Image classification data set "Door_detection" (heenaharwani123-eng/Door_detection on GitHub). Class labels (2): empty, full.

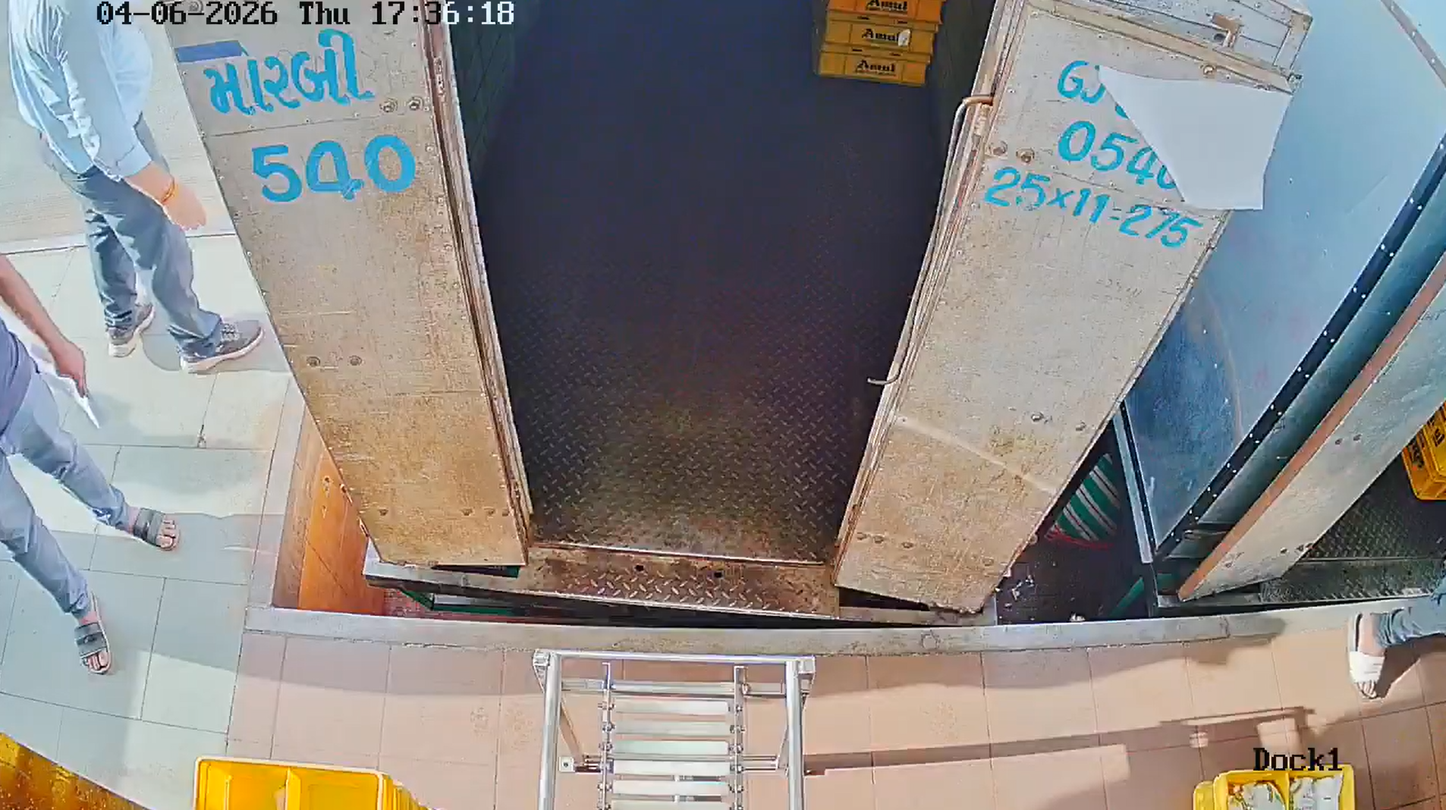
Label: empty

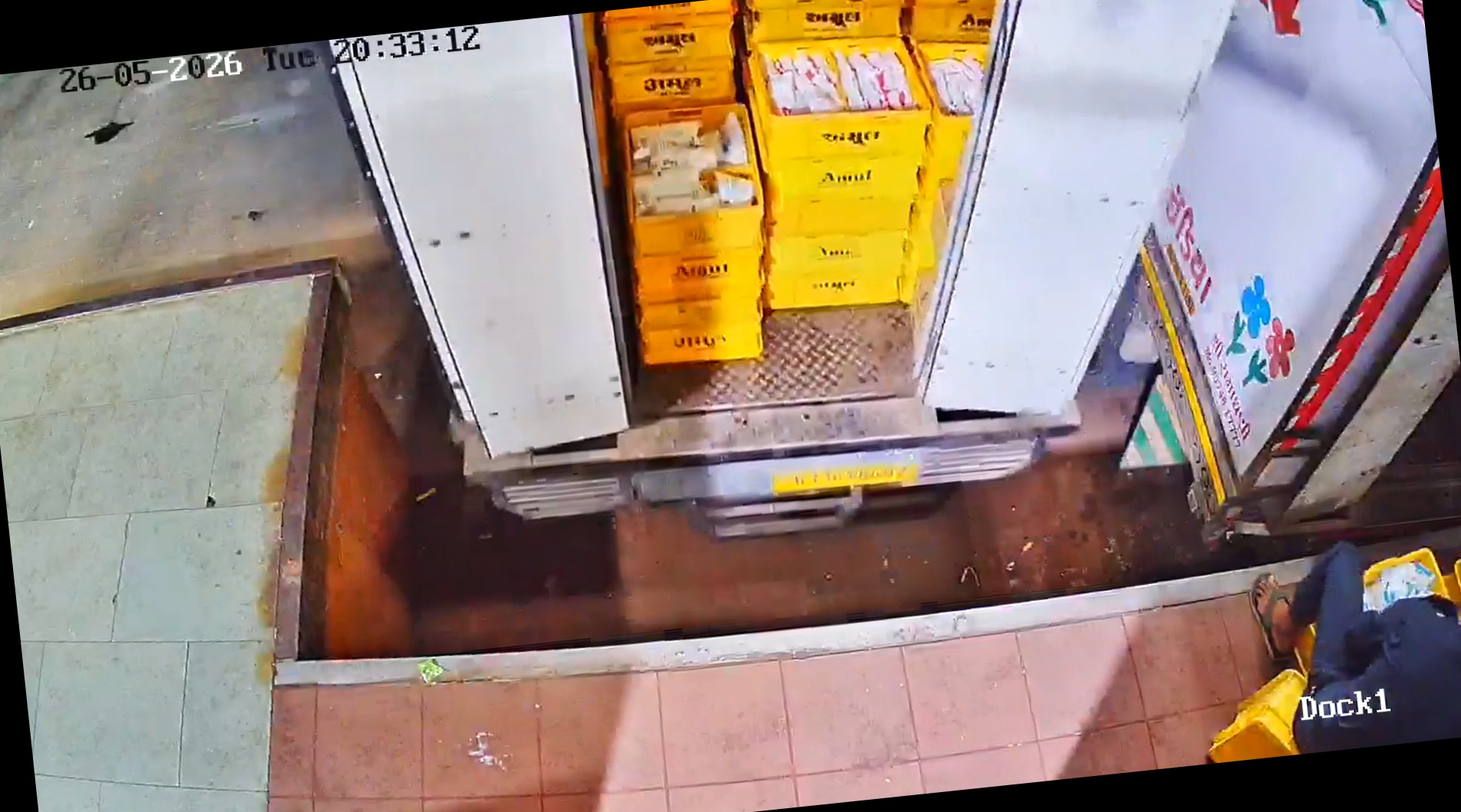
Label: full

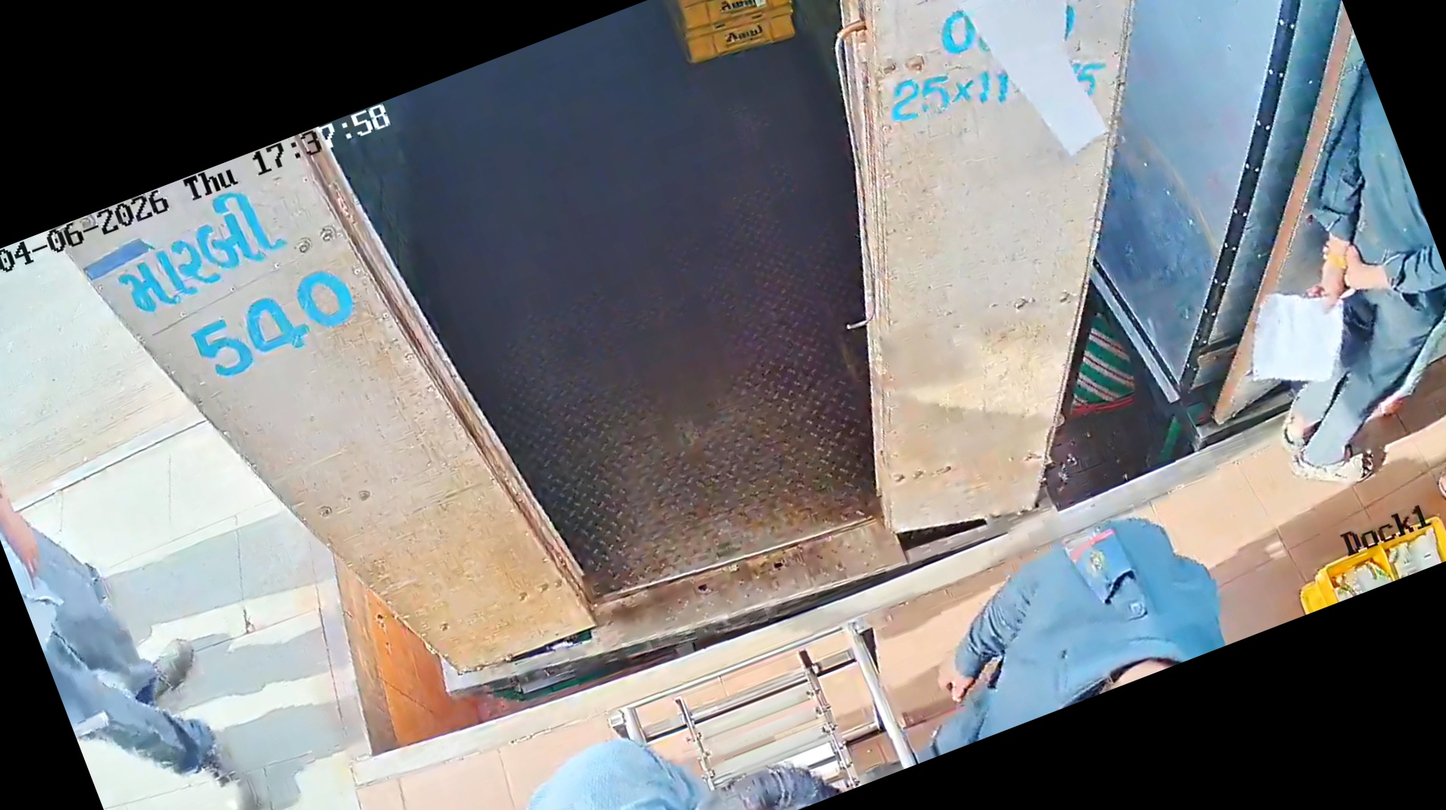
Label: empty

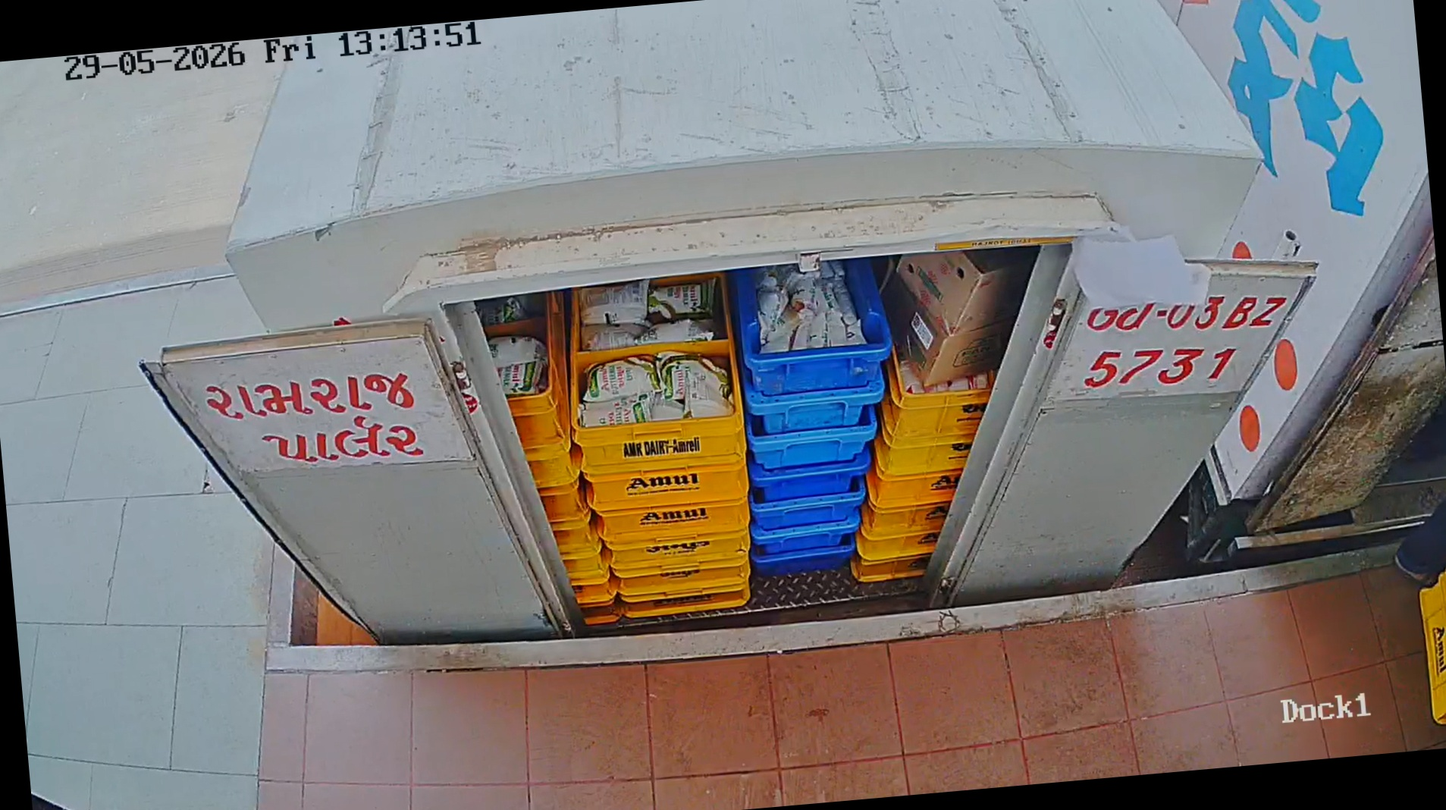
Label: full

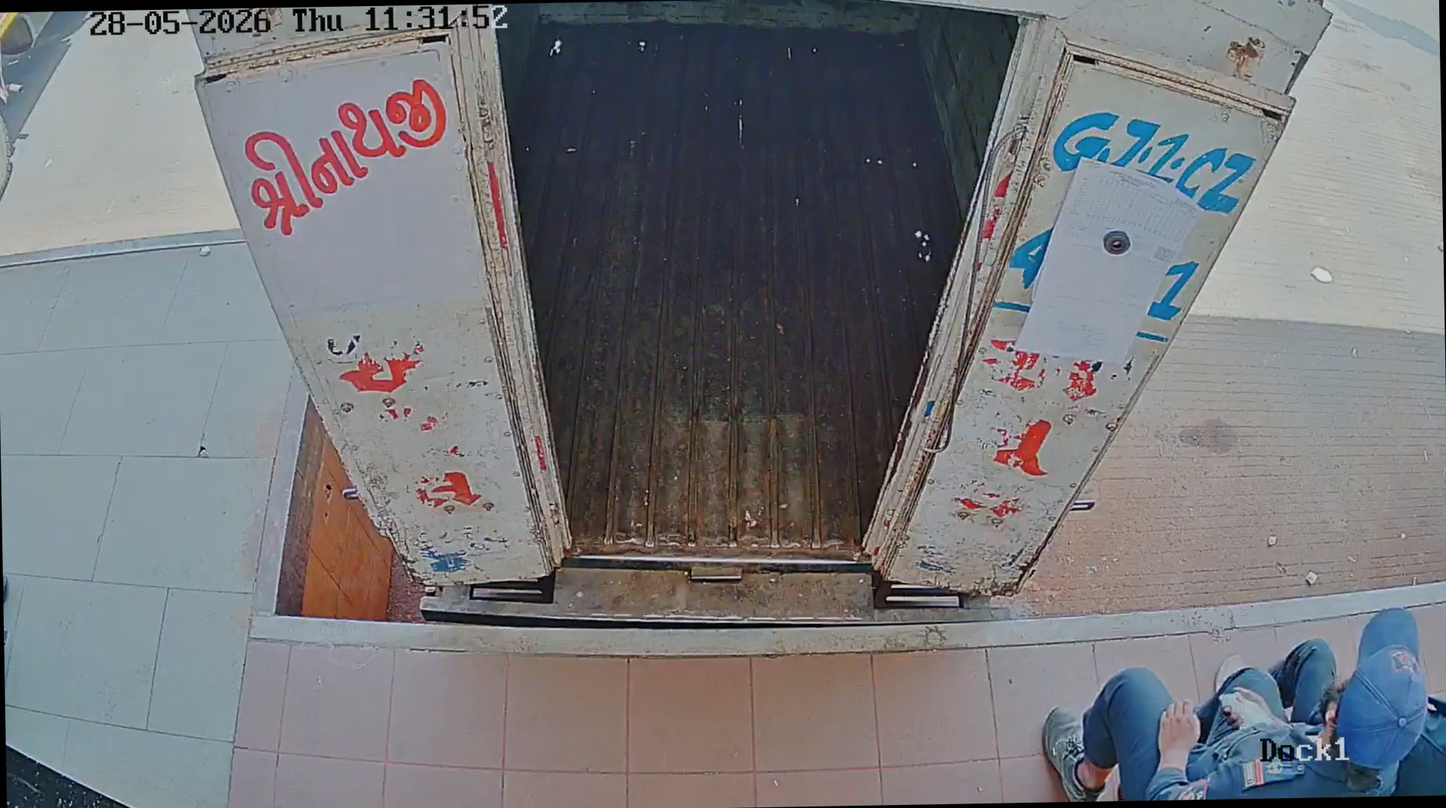
Label: empty

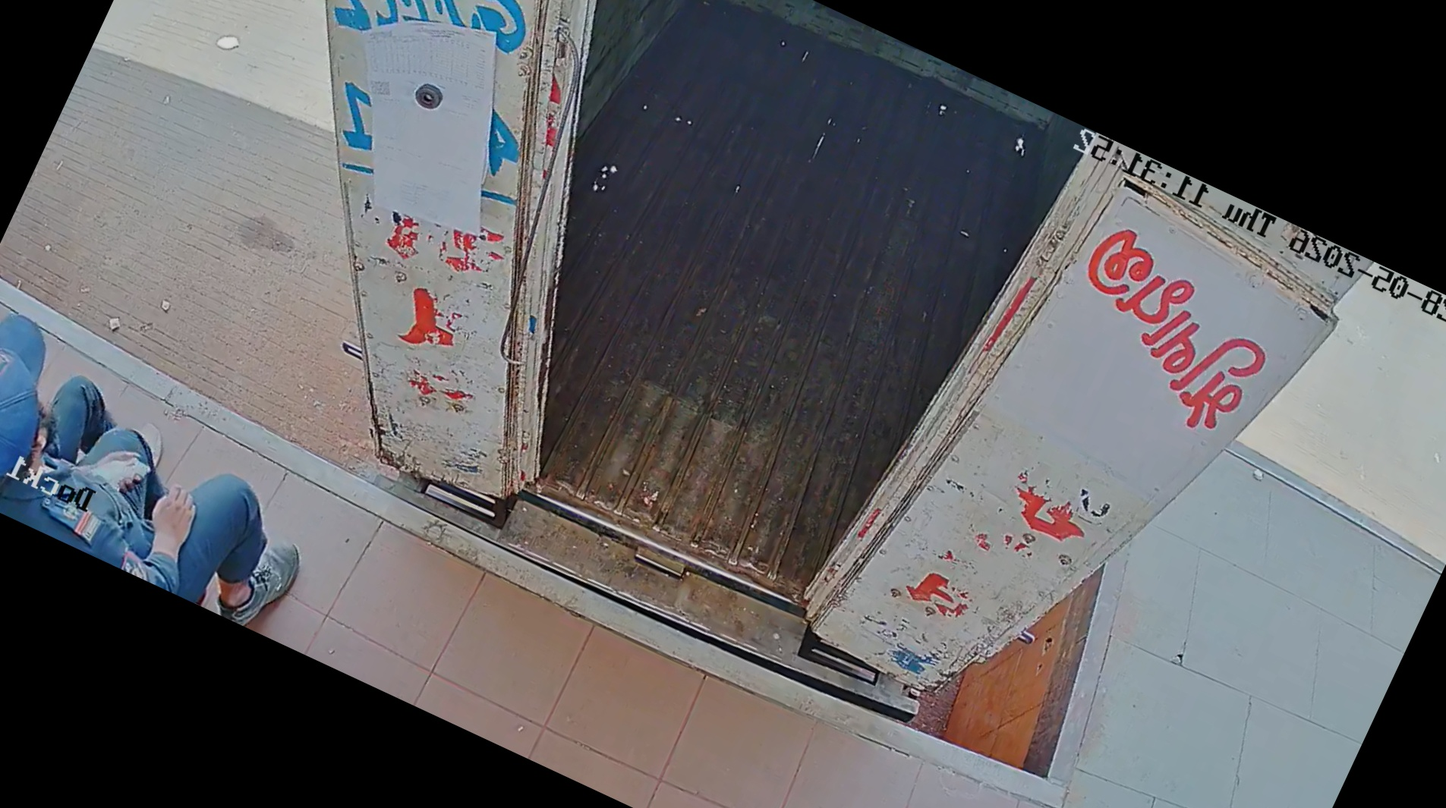
Label: empty
